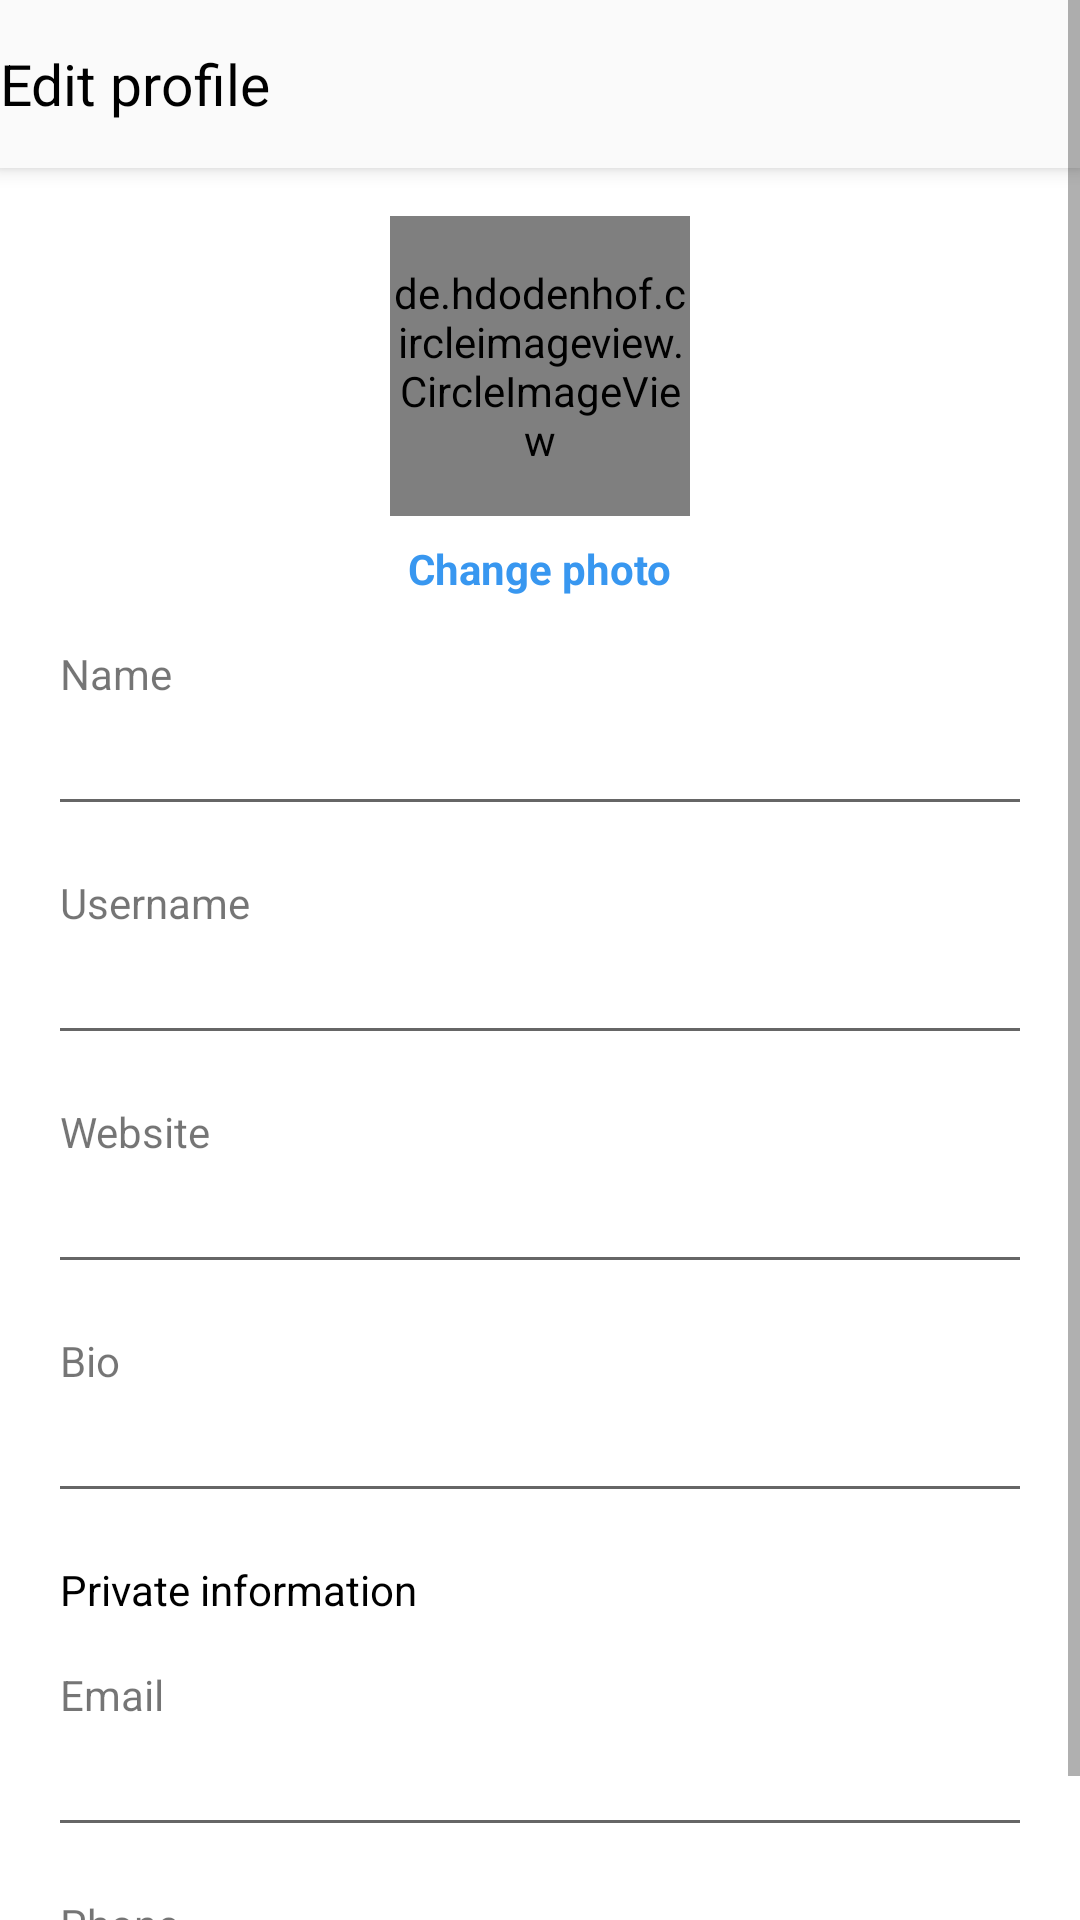

Produce the Android XML layout that renders to this screen, including the resource entries it uses.
<!-- AndroidManifest.xml: application theme AppTheme -->
<!-- res/layout/fragment_edit_profile.xml -->
<?xml version="1.0" encoding="utf-8"?>
<ScrollView xmlns:android="http://schemas.android.com/apk/res/android"
    xmlns:app="http://schemas.android.com/apk/res-auto"
    xmlns:tools="http://schemas.android.com/tools"
    android:layout_width="match_parent"
    android:layout_height="match_parent"
    tools:context=".view.EditProfileFragment">

    <androidx.constraintlayout.widget.ConstraintLayout
        android:layout_width="match_parent"
        android:layout_height="wrap_content"
        android:background="@color/white"
        android:orientation="vertical">

        <androidx.appcompat.widget.Toolbar
            android:id="@+id/toolbar"
            style="@style/toolbar"
            app:contentInsetStart="0dp"
            app:layout_constraintLeft_toLeftOf="parent"
            app:layout_constraintRight_toRightOf="parent"
            app:layout_constraintTop_toTopOf="parent">

            <androidx.constraintlayout.widget.ConstraintLayout
                android:layout_width="match_parent"
                android:layout_height="wrap_content">

                <ImageView
                    android:id="@+id/close_image"
                    style="@style/icon"
                    android:src="@drawable/ic_close"
                    app:layout_constraintBottom_toBottomOf="parent"
                    app:layout_constraintStart_toStartOf="parent"
                    app:layout_constraintTop_toTopOf="parent" />

                <TextView
                    style="@style/toolbar_title"
                    android:text="Edit profile"
                    app:layout_constraintBottom_toBottomOf="parent"
                    app:layout_constraintStart_toEndOf="@id/close_image"
                    app:layout_constraintTop_toTopOf="parent" />

                <ImageView
                    android:id="@+id/save_image"
                    style="@style/icon"
                    android:src="@drawable/ic_check"
                    app:layout_constraintBottom_toBottomOf="parent"
                    app:layout_constraintEnd_toEndOf="parent"
                    app:layout_constraintTop_toTopOf="parent" />

            </androidx.constraintlayout.widget.ConstraintLayout>

        </androidx.appcompat.widget.Toolbar>

        <de.hdodenhof.circleimageview.CircleImageView
            android:id="@+id/profile_image"
            android:layout_width="100dp"
            android:layout_height="100dp"
            android:layout_marginTop="16dp"
            android:src="@drawable/person"
            app:civ_border_color="@color/gray"
            app:civ_border_width="1dp"
            app:layout_constraintEnd_toEndOf="parent"
            app:layout_constraintStart_toStartOf="parent"
            app:layout_constraintTop_toBottomOf="@id/toolbar" />

        <TextView
            android:id="@+id/change_photo_text"
            android:layout_width="wrap_content"
            android:layout_height="wrap_content"
            android:layout_marginTop="8dp"
            android:text="Change photo"
            android:textColor="@color/blue"
            android:textStyle="bold"
            app:layout_constraintEnd_toEndOf="parent"
            app:layout_constraintStart_toStartOf="parent"
            app:layout_constraintTop_toBottomOf="@id/profile_image" />


        <TextView
            android:id="@+id/name_label"
            style="@style/edit_profile_label"
            android:labelFor="@id/name_input"
            android:text="Name"
            app:layout_constraintEnd_toEndOf="parent"
            app:layout_constraintStart_toStartOf="parent"
            app:layout_constraintTop_toBottomOf="@id/change_photo_text" />

        <EditText
            android:id="@+id/name_input"
            style="@style/edit_profile_input"
            android:inputType="text"
            app:layout_constraintEnd_toEndOf="parent"
            app:layout_constraintStart_toStartOf="parent"
            app:layout_constraintTop_toBottomOf="@id/name_label" />

        <TextView
            android:id="@+id/username_label"
            style="@style/edit_profile_label"
            android:labelFor="@id/name_input"
            android:text="Username"
            app:layout_constraintEnd_toEndOf="parent"
            app:layout_constraintStart_toStartOf="parent"
            app:layout_constraintTop_toBottomOf="@id/name_input" />

        <EditText
            android:id="@+id/username_input"
            style="@style/edit_profile_input"
            android:inputType="text"
            app:layout_constraintEnd_toEndOf="parent"
            app:layout_constraintStart_toStartOf="parent"
            app:layout_constraintTop_toBottomOf="@id/username_label" />

        <TextView
            android:id="@+id/website_label"
            style="@style/edit_profile_label"
            android:labelFor="@id/name_input"
            android:text="Website"
            app:layout_constraintEnd_toEndOf="parent"
            app:layout_constraintStart_toStartOf="parent"
            app:layout_constraintTop_toBottomOf="@id/username_input" />

        <EditText
            android:id="@+id/website_input"
            style="@style/edit_profile_input"
            android:inputType="text"
            app:layout_constraintEnd_toEndOf="parent"
            app:layout_constraintStart_toStartOf="parent"
            app:layout_constraintTop_toBottomOf="@id/website_label" />

        <TextView
            android:id="@+id/bio_label"
            style="@style/edit_profile_label"
            android:labelFor="@id/name_input"
            android:text="Bio"
            app:layout_constraintEnd_toEndOf="parent"
            app:layout_constraintStart_toStartOf="parent"
            app:layout_constraintTop_toBottomOf="@id/website_input" />

        <EditText
            android:id="@+id/bio_input"
            style="@style/edit_profile_input"
            android:inputType="text"
            app:layout_constraintEnd_toEndOf="parent"
            app:layout_constraintStart_toStartOf="parent"
            app:layout_constraintTop_toBottomOf="@id/bio_label" />

        <TextView
            android:id="@+id/private_info_text"
            style="@style/edit_profile_label"
            android:labelFor="@id/name_input"
            android:text="Private information"
            android:textColor="@color/black"
            app:layout_constraintEnd_toEndOf="parent"
            app:layout_constraintStart_toStartOf="parent"
            app:layout_constraintTop_toBottomOf="@id/bio_input" />

        <TextView
            android:id="@+id/email_label"
            style="@style/edit_profile_label"
            android:labelFor="@id/name_input"
            android:text="Email"
            app:layout_constraintEnd_toEndOf="parent"
            app:layout_constraintStart_toStartOf="parent"
            app:layout_constraintTop_toBottomOf="@id/private_info_text" />

        <EditText
            android:id="@+id/email_input"
            style="@style/edit_profile_input"
            android:inputType="textEmailAddress"
            app:layout_constraintEnd_toEndOf="parent"
            app:layout_constraintStart_toStartOf="parent"
            app:layout_constraintTop_toBottomOf="@id/email_label" />

        <TextView
            android:id="@+id/phone_label"
            style="@style/edit_profile_label"
            android:labelFor="@id/name_input"
            android:text="Phone"
            app:layout_constraintEnd_toEndOf="parent"
            app:layout_constraintStart_toStartOf="parent"
            app:layout_constraintTop_toBottomOf="@id/email_input" />

        <EditText
            android:id="@+id/phone_input"
            style="@style/edit_profile_input"
            android:inputType="phone"
            app:layout_constraintEnd_toEndOf="parent"
            app:layout_constraintStart_toStartOf="parent"
            app:layout_constraintTop_toBottomOf="@id/phone_label" />

    </androidx.constraintlayout.widget.ConstraintLayout>

</ScrollView>
<!-- resources referenced by this layout -->
<resources>
  <color name="black">#000</color>
  <color name="blue">#3897F0</color>
  <color name="gray">#BBB</color>
  <color name="white">#FFF</color>
  <!-- drawable ic_check (drawable) -->
  <vector xmlns:android="http://schemas.android.com/apk/res/android"
          android:width="24dp"
          android:height="24dp"
          android:viewportWidth="24.0"
          android:viewportHeight="24.0">
      <path
          android:fillColor="#3798F0"
          android:pathData="M9,16.17L4.83,12l-1.42,1.41L9,19 21,7l-1.41,-1.41z"/>
  </vector>
  <style name="edit_profile_input">
          <item name="android:layout_width">match_parent</item>
          <item name="android:layout_height">wrap_content</item>
          <item name="android:layout_marginStart">16dp</item>
          <item name="android:layout_marginEnd">16dp</item>
      </style>
  <style name="edit_profile_label">
          <item name="android:layout_width">match_parent</item>
          <item name="android:layout_height">wrap_content</item>
          <item name="android:layout_marginStart">20dp</item>
          <item name="android:layout_marginEnd">20dp</item>
          <item name="android:layout_marginTop">16dp</item>
          <item name="android:inputType">phone</item>
          <item name="android:color">@color/gray</item>
      </style>
  <style name="icon">
          <item name="android:layout_width">@dimen/toolbar_height</item>
          <item name="android:layout_height">@dimen/toolbar_height</item>
          <item name="android:padding">10dp</item>
      </style>
  <style name="toolbar">
          <item name="android:layout_width">match_parent</item>
          <item name="android:layout_height">@dimen/toolbar_height</item>
          <item name="android:background">@color/whitish</item>
          <item name="android:elevation">4dp</item>
      </style>
  <style name="toolbar_title">
          <item name="android:layout_width">wrap_content</item>
          <item name="android:layout_height">match_parent</item>
          <item name="android:textColor">@color/black</item>
          <item name="android:textSize">19sp</item>
      </style>
  <style name="AppTheme" parent="Theme.AppCompat.Light.NoActionBar">
          
          <item name="colorPrimary">@color/colorPrimary</item>
          <item name="colorPrimaryDark">@color/colorPrimaryDark</item>
          <item name="colorAccent">@color/colorAccent</item>
      </style>
  <color name="whitish">#FAFAFA</color>
  <color name="colorPrimary">#008577</color>
  <color name="colorPrimaryDark">#00574B</color>
  <color name="colorAccent">#D81B60</color>
</resources>
